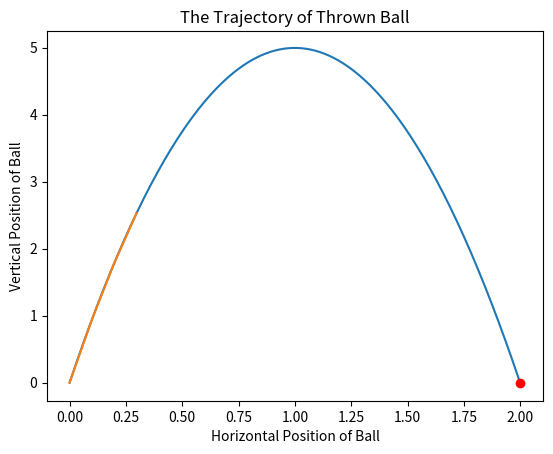

Write the Python code that produced this figure.
# coding: utf-8

"""
チャップマンアルゴリズムによる弾道計算
"""

#==========
# Main

import math
import matplotlib.pyplot as plt
import numpy as np

# 打者の弾の初速と重力
vx = 0.99  # x方向の初速
vy = 9.9   # y方向の初速
gy = -9.81 # y方向の重力

# 野手の位置(ほぼ着地位置である)
xp = 2.0
yp = 0.0

def main():
	print("main!!")

	# Title, Label
	plt.title("The Trajectory of Thrown Ball")
	plt.xlabel("Horizontal Position of Ball")
	plt.ylabel("Vertical Position of Ball")

	# 打者の弾道の軌跡
	xs0 = [x/100 for x in list(range(201))]
	ys0 = [calc_x2y(x) for x in xs0]
	plt.plot(xs0, ys0)

	# 0.1秒間隔で4つだけ弾道計算
	xs1 = [pos_x(t/10) for t in list(range(4))]
	ys1 = [pos_y(t/10) for t in list(range(4))]
	plt.plot(xs1, ys1)

	# 0.1秒間隔でタンジェント値を求める
	tans = [(y-yp)/(xp-x) for x, y in zip(xs1, ys1)]

	# タンジェント値の速度
	diff_v = np.diff(tans)

	# タンジェント値の加速度
	diff_a = np.diff(diff_v)

	# 加速度が+なら後ろに下がり、-なら前に進む指示を出す
	if 0.0 < diff_a[0]:
		print("後ろに下がってください!!")
	else:
		print("前に進んでください!!")

	# 野手の位置
	plt.plot(xp, yp, "ro")
	plt.show()

# 自由落下での放物線の関数
#	ここでは仮に、
# 		vx: x方向の初速 -> 0.99
# 		vy: y方向の初速 -> 9.9
#   	gy: y方向の重力 -> -9.81
#	として、次の2つの方程式から求める
# 		x = vx*t
# 		y = vy*t + (gy*t^2)/2

# 打者の弾道の軌跡を計算する関数
def calc_x2y(x):
	return vy*(x/vx) + gy/2*(x/vx)**2

# 経過時間からx座標を求める関数
def pos_x(t):
	return vx*t

# 経過時間からy座標を求める関数
def pos_y(t):
	return vy*t + gy/2 * t**2

if __name__ == "__main__":
	main()
